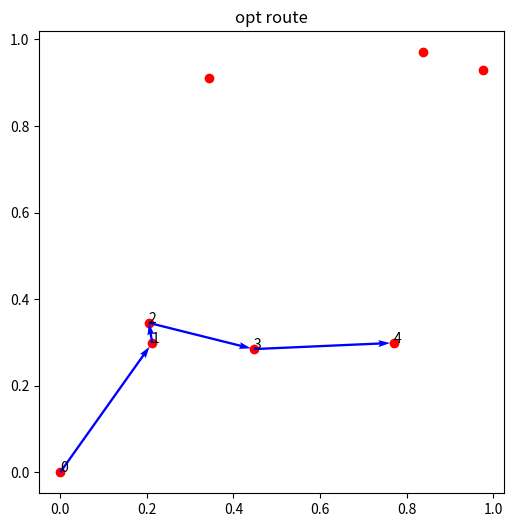
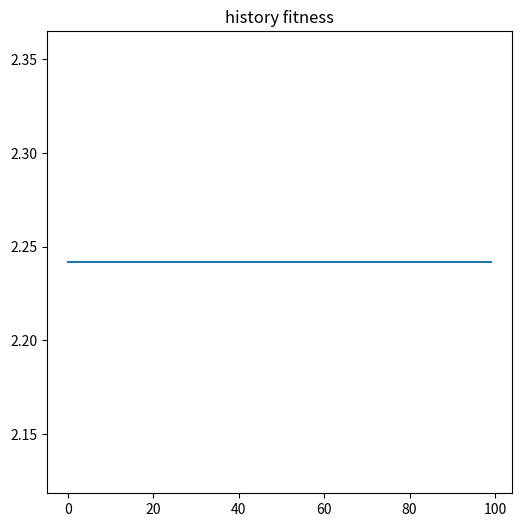

These charts were generated, in order, by the following Python code:
import numpy as np
import matplotlib.pyplot as plt
import random
import copy
import heapq
import itertools

'''
V0=1
lambda=1
vs=1
w=1.5
'''


def get_position(num, seed=123):
    np.random.seed(seed)
    return np.concatenate([np.array([[0.0, 0.0]]), np.random.random((num, 2))], axis=0)


class BruteOpt(object):
    def __init__(self, position, max_mileage=None):
        self.position = position
        self.max_mileage = max_mileage
        self.num_point = len(self.position) - 1
        self.dis_matrix = self.cal_dis_matrix()
        self.best_individual = None

    def cal_dis_matrix(self):
        a = np.tile(np.sum(self.position ** 2, axis=1, keepdims=True), self.num_point + 1)
        b = np.transpose(a)
        c = np.matmul(self.position, np.transpose(self.position))

        return np.sqrt(a + b - 2 * c)

    def cal_fitness(self, perm):
        dis_lst = np.array([self.dis_matrix[perm[i]][perm[i + 1]] for i in range(len(perm) - 1)])
        cum_time = np.cumsum(dis_lst)
        n = len(cum_time)

        if self.max_mileage is None:
            fitness = np.sum(np.exp(-cum_time))
            return fitness, n

        else:
            fitness = 0.0
            idx = 0
            for i in range(n):
                if cum_time[i] > self.max_mileage:
                    idx = i
                    break
                fitness += np.exp(-cum_time[i])
            return fitness, idx

    def gen_all_permutation(self):
        arr = [i for i in range(1, self.num_point + 1)]
        res = list(itertools.permutations(arr))

        return res

    def run(self):
        best_fitness = 0.0
        for perm in self.gen_all_permutation():
            perm = [0] + list(perm)
            fitness, idx = self.cal_fitness(perm)
            if fitness > best_fitness:
                best_fitness = fitness
                self.best_individual = Individual(perm, fitness, idx)

    def print_route(self):
        print(f"route={self.best_individual.perm[:self.best_individual.idx + 1]}"
              f"\nfitness={self.best_individual.fitness}")


class Individual(object):
    def __init__(self, perm, fitness, idx):
        self.perm = perm
        self.fitness = fitness
        self.idx = idx


class GenOpt(object):
    def __init__(self, position, max_mileage=None, population_num=100, pc=0.9, pm=0.1, max_iter=100):
        self.population_num = population_num
        self.pc = pc
        self.pm = pm
        self.max_iter = max_iter
        self.position = position
        self.num_point = len(self.position) - 1
        self.dis_matrix = self.cal_dis_matrix()
        self.best_individual = None
        self.max_mileage = max_mileage
        self.individual_lst = []
        self.his_best_individual_lst = []

    def cal_dis_matrix(self):
        a = np.tile(np.sum(self.position ** 2, axis=1, keepdims=True), self.num_point + 1)
        b = np.transpose(a)
        c = np.matmul(self.position, np.transpose(self.position))

        return np.sqrt(a + b - 2 * c)

    def cal_fitness(self, perm):
        dis_lst = np.array([self.dis_matrix[perm[i]][perm[i + 1]] for i in range(len(perm) - 1)])
        cum_time = np.cumsum(dis_lst)
        n = len(cum_time)

        if self.max_mileage is None:
            fitness = np.sum(np.exp(-cum_time))
            return fitness, n

        else:
            fitness = 0.0
            idx = 0
            for i in range(n):
                if cum_time[i] > self.max_mileage:
                    idx = i
                    break
                fitness += np.exp(-cum_time[i])
            return fitness, idx

    def cross(self):
        new_individual_lst = []
        random.shuffle(self.individual_lst)
        for i in range(0, self.population_num - 1, 2):
            perm1 = copy.deepcopy(self.individual_lst[i].perm)
            perm2 = copy.deepcopy(self.individual_lst[i + 1].perm)

            idx1 = random.randint(1, self.num_point - 1)
            idx2 = random.randint(idx1, self.num_point)

            record1 = {val: idx for idx, val in enumerate(perm1)}
            record2 = {val: idx for idx, val in enumerate(perm2)}

            for j in range(idx1, idx2):
                val1, val2 = perm1[j], perm2[j]
                pos1, pos2 = record1[val2], record2[val1]
                perm1[j], perm1[pos1] = perm1[pos1], perm1[j]
                perm2[j], perm2[pos2] = perm2[pos2], perm2[j]
                record1[val1], record1[val2] = pos1, j
                record2[val1], record2[val2] = j, pos2

            fitness1, f_idx1 = self.cal_fitness(perm1)
            new_individual_lst.append(Individual(perm1, fitness1, f_idx1))
            fitness2, f_idx2 = self.cal_fitness(perm2)
            new_individual_lst.append(Individual(perm2, fitness2, f_idx2))

        return new_individual_lst

    def mutate(self, individual_lst):
        for individual in individual_lst:
            if random.random() < self.pm:
                ori_perm = copy.deepcopy(individual.perm)
                idx1 = random.randint(1, self.num_point - 1)
                idx2 = random.randint(idx1, self.num_point)
                m_perm = ori_perm[idx1:idx2]
                m_perm.reverse()
                new_perm = ori_perm[:idx1] + m_perm + ori_perm[idx2:]
                fitness, f_idx = self.cal_fitness(new_perm)
                individual = Individual(new_perm, fitness, f_idx)

            self.individual_lst.append(individual)

    def select(self):
        heap = []
        for individual in self.individual_lst:
            fitness = individual.fitness
            if fitness == 0:
                continue
            u = random.uniform(0, 1)
            k = u ** (1 / fitness)

            if len(heap) < self.population_num:
                heapq.heappush(heap, (k, individual))
            elif k > heap[0][0]:
                heapq.heappush(heap, (k, individual))
                if len(heap) > self.population_num:
                    heapq.heappop(heap)

        self.individual_lst = [each[1] for each in heap]

    def evolution(self):
        new_individual_lst = self.cross()
        self.mutate(new_individual_lst)
        self.select()

        for individual in self.individual_lst:
            if individual.fitness > self.best_individual.fitness:
                self.best_individual = copy.deepcopy(individual)

    def gen_perm(self):
        perm = [i for i in range(1, self.num_point + 1)]
        random.shuffle(perm)
        return [0] + perm

    def run(self):
        for _ in range(self.population_num):
            perm = self.gen_perm()
            fitness, f_idx = self.cal_fitness(perm)
            self.individual_lst.append(Individual(perm, fitness, f_idx))

        self.best_individual = copy.deepcopy(self.individual_lst[0])

        for i in range(self.max_iter):
            self.evolution()
            result = copy.deepcopy(self.best_individual)
            self.his_best_individual_lst.append(result)

    def print_route(self):
        print(f"route={self.best_individual.perm[:self.best_individual.idx + 1]}"
              f"\nfitness={self.best_individual.fitness}")

    def show_route(self):
        perm = self.best_individual.perm
        x = [self.position[i][0] for i in perm]
        y = [self.position[i][1] for i in perm]

        plt.figure(figsize=(6, 6))
        plt.scatter(x, y, c='r')

        n = self.best_individual.idx + 1
        for i in range(n):
            plt.annotate(i, (x[i], y[i]))

        for i in range(n - 1):
            dx = x[i + 1] - x[i]
            dy = y[i + 1] - y[i]
            plt.quiver(x[i], y[i], dx, dy, angles='xy', scale=1.03, scale_units='xy', width=0.005, color='b')

        plt.title("opt route")
        plt.show()

    def show_his_fitness(self):
        plt.figure(figsize=(6, 6))
        plt.plot([ind.fitness for ind in self.his_best_individual_lst])
        plt.title("history fitness")
        plt.show()


def main():
    position = get_position(7, 97)
    mileage = 1.5

    brute_opt = BruteOpt(position, mileage)
    brute_opt.run()
    brute_opt.print_route()

    print("=" * 36)
    gen_opt = GenOpt(position, mileage)
    gen_opt.run()
    gen_opt.print_route()
    gen_opt.show_route()
    gen_opt.show_his_fitness()


if __name__ == '__main__':
    main()
